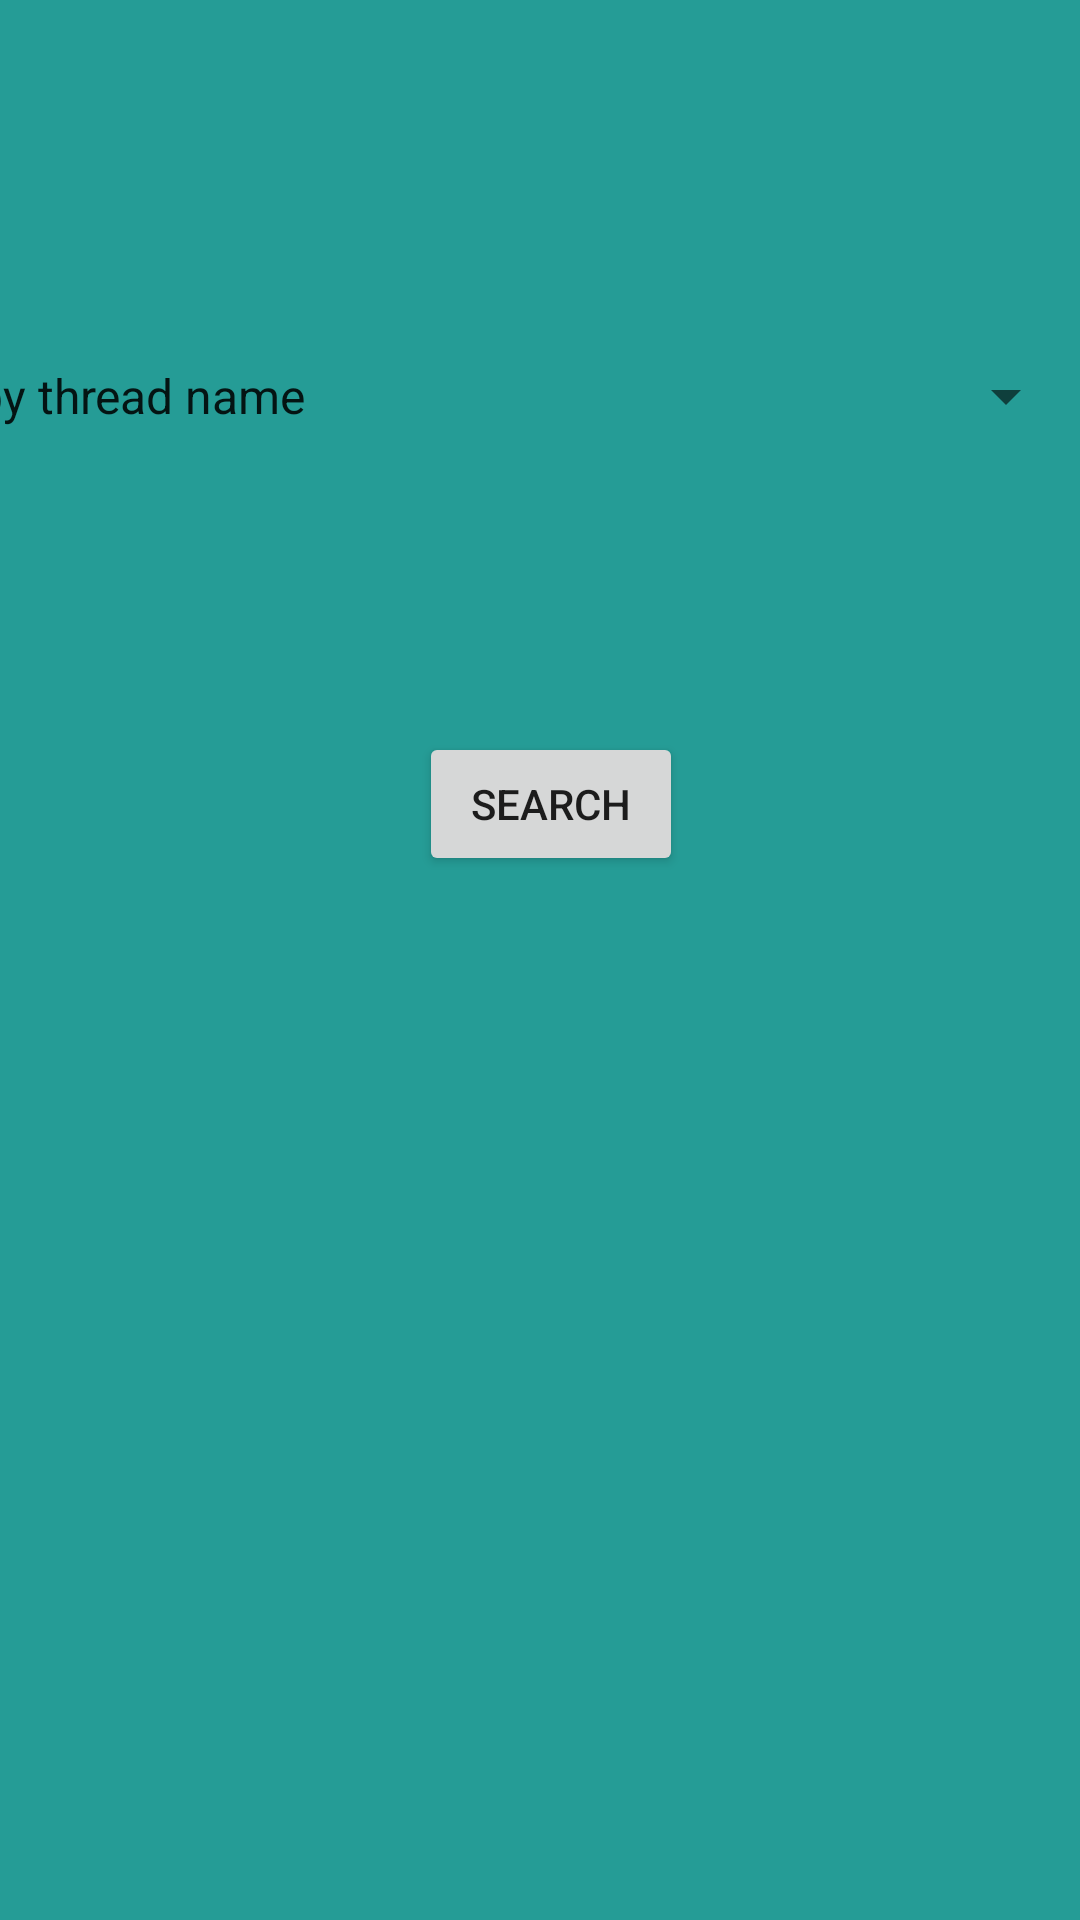

Reconstruct the res/layout file that produces this screen, plus the resources it refers to.
<!-- AndroidManifest.xml: application theme AppTheme -->
<!-- res/layout/pop_search.xml -->
<?xml version="1.0" encoding="utf-8"?>
<androidx.constraintlayout.widget.ConstraintLayout
    xmlns:android="http://schemas.android.com/apk/res/android"
    xmlns:app="http://schemas.android.com/apk/res-auto"
    xmlns:tools="http://schemas.android.com/tools"
    android:layout_width="match_parent"
    android:background="#259c96"
    tools:context=".PopSearch"
    android:layout_height="match_parent">

    <Spinner
        android:id="@+id/searchSpinner"
        android:layout_width="409dp"
        android:layout_height="wrap_content"
        android:layout_marginTop="120dp"
        android:layout_marginEnd="1dp"
        android:layout_marginRight="1dp"
        android:layout_marginBottom="80dp"
        android:entries="@array/search"
        app:layout_constraintBottom_toTopOf="@+id/searchButton"
        app:layout_constraintEnd_toEndOf="parent"
        app:layout_constraintTop_toTopOf="parent" />

    <Button
        android:id="@+id/searchButton"
        android:layout_width="wrap_content"
        android:layout_height="wrap_content"
        android:layout_marginStart="165dp"
        android:layout_marginLeft="165dp"
        android:layout_marginTop="100dp"
        android:layout_marginEnd="158dp"
        android:layout_marginRight="158dp"
        android:onClick="searchForums"
        android:text="Search"
        app:layout_constraintEnd_toEndOf="parent"
        app:layout_constraintStart_toStartOf="parent"
        app:layout_constraintTop_toBottomOf="@+id/searchSpinner" />
</androidx.constraintlayout.widget.ConstraintLayout>
<!-- resources referenced by this layout -->
<resources>
  <string-array name="search">
          <item>Sort by thread name</item>
          <item>Sort by course</item>
          <item>Sort by newest post time</item>
          <item>Sort by oldest post time</item>
      </string-array>
  <style name="AppTheme" parent="Theme.AppCompat.Light.DarkActionBar">
          
          <item name="colorPrimary">@color/colorPrimary</item>
          <item name="colorPrimaryDark">@color/colorPrimaryDark</item>
          <item name="colorAccent">@color/colorAccent</item>
      </style>
  <!-- not gathered from this repository: default colours our renderer supplied (Android Studio template values) -->
  <color name="colorPrimary">#FF6200EE</color>
  <color name="colorPrimaryDark">#FF3700B3</color>
  <color name="colorAccent">#FF03DAC5</color>
</resources>
